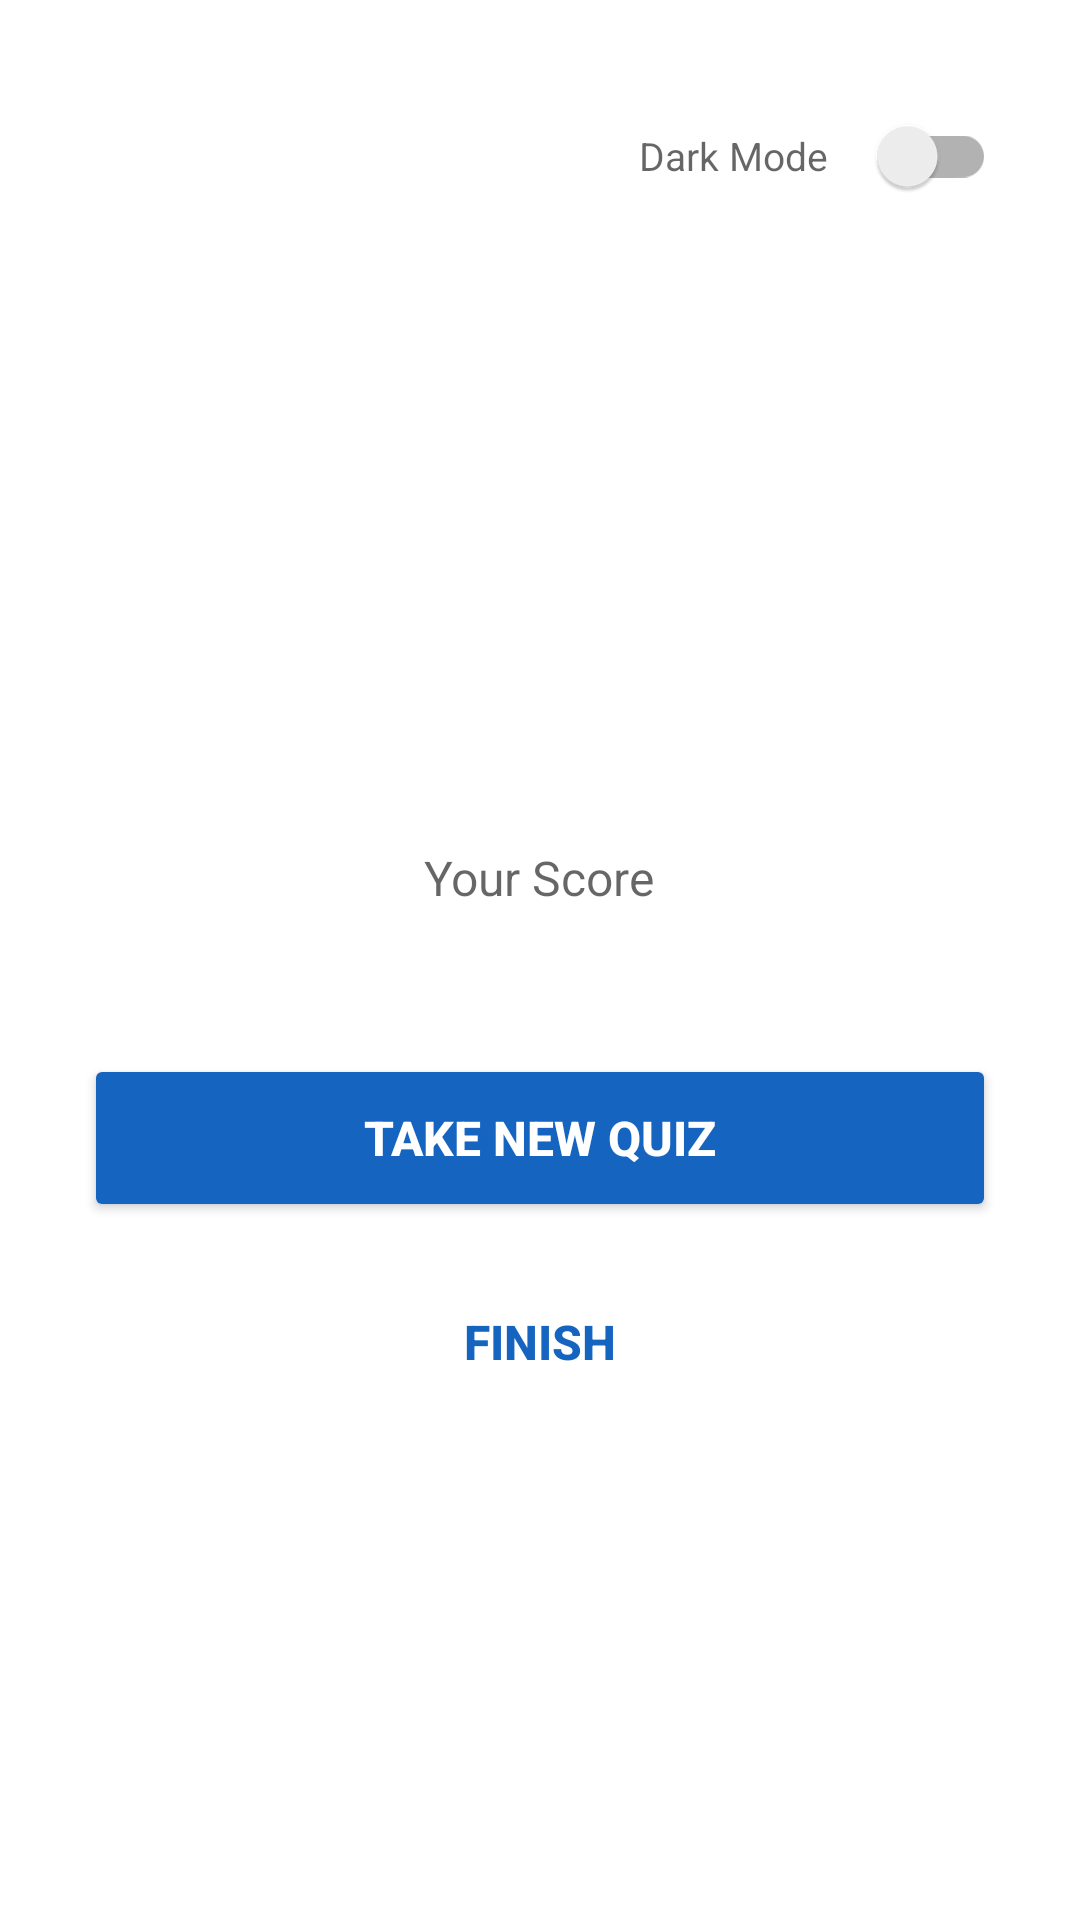

Layout XML and referenced resources for this Android screen:
<!-- AndroidManifest.xml: application theme Theme.QuizApp -->
<!-- res/layout/activity_result.xml -->
<?xml version="1.0" encoding="utf-8"?>
<ScrollView xmlns:android="http://schemas.android.com/apk/res/android"
    android:layout_width="match_parent"
    android:layout_height="match_parent"
    android:background="?android:colorBackground"
    android:fillViewport="true">

    <LinearLayout
        android:layout_width="match_parent"
        android:layout_height="wrap_content"
        android:orientation="vertical"
        android:gravity="center_horizontal"
        android:padding="28dp">

        <LinearLayout
            android:layout_width="match_parent"
            android:layout_height="wrap_content"
            android:orientation="horizontal"
            android:gravity="end|center_vertical"
            android:layout_marginBottom="48dp">

            <TextView
                android:layout_width="wrap_content"
                android:layout_height="wrap_content"
                android:text="Dark Mode"
                android:textColor="?android:textColorSecondary"
                android:textSize="13sp"
                android:layout_marginEnd="8dp"/>

            <androidx.appcompat.widget.SwitchCompat
                android:id="@+id/switchTheme"
                android:layout_width="wrap_content"
                android:layout_height="wrap_content"/>

        </LinearLayout>

        <TextView
            android:id="@+id/tvResultName"
            android:layout_width="wrap_content"
            android:layout_height="wrap_content"
            android:text=""
            android:textSize="24sp"
            android:textStyle="bold"
            android:textColor="?android:textColorPrimary"
            android:gravity="center"
            android:layout_marginBottom="32dp"/>

        <TextView
            android:id="@+id/tvScore"
            android:layout_width="wrap_content"
            android:layout_height="wrap_content"
            android:text=""
            android:textSize="64sp"
            android:textStyle="bold"
            android:textColor="@color/blue_primary"
            android:gravity="center"
            android:layout_marginBottom="8dp"/>

        <TextView
            android:layout_width="wrap_content"
            android:layout_height="wrap_content"
            android:text="Your Score"
            android:textSize="16sp"
            android:textColor="?android:textColorSecondary"
            android:gravity="center"
            android:layout_marginBottom="48dp"/>

        <Button
            android:id="@+id/btnTakeNewQuiz"
            android:layout_width="match_parent"
            android:layout_height="56dp"
            android:text="Take New Quiz"
            android:textSize="16sp"
            android:textStyle="bold"
            android:textColor="@android:color/white"
            android:layout_marginBottom="12dp"
            android:backgroundTint="@color/blue_primary"/>

        <Button
            style="@style/Widget.AppCompat.Button.Borderless"
            android:id="@+id/btnFinish"
            android:layout_width="match_parent"
            android:layout_height="56dp"
            android:text="Finish"
            android:textSize="16sp"
            android:textStyle="bold"
            android:textColor="@color/blue_primary"/>

    </LinearLayout>
</ScrollView>
<!-- resources referenced by this layout -->
<resources>
  <color name="blue_primary">#1565C0</color>
  <style name="Theme.QuizApp" parent="Theme.MaterialComponents.DayNight.NoActionBar">
          <item name="colorPrimary">@color/blue_primary</item>
          <item name="colorPrimaryVariant">@color/blue_dark</item>
          <item name="colorOnPrimary">@color/white</item>
      </style>
  <color name="blue_dark">#0D47A1</color>
  <color name="white">#FFFFFF</color>
</resources>
